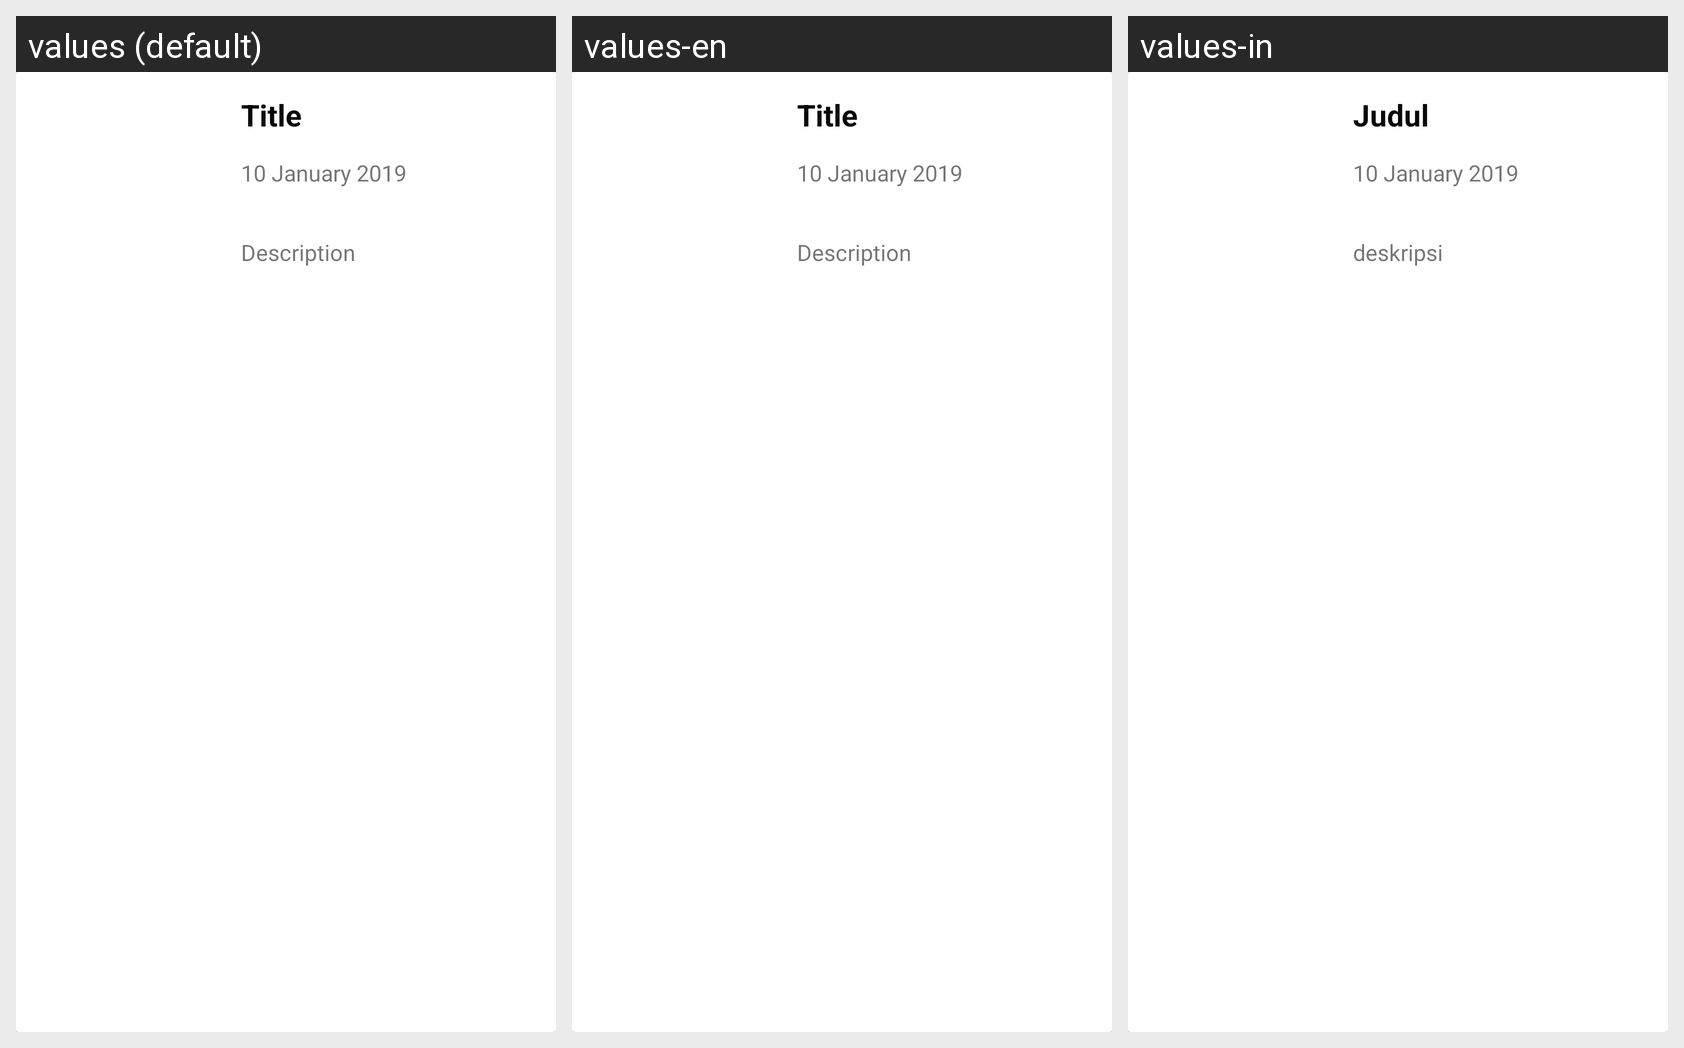

For this localized Android screen grid, give each drawn string resource with its value in every locale shown.
Android screen res/layout/movies_row.xml rendered under 3 locales, left to right: values (default), values-en, values-in. Device: Nexus 5 (rendered at 1080×1920; each locale shown at half size, 540×960, under a caption strip naming it); theme AppTheme.
Strings drawn on this screen, with the default value and each locale's value (text and hints the layout hard-codes, and strings that could not be matched under every locale, appear in the picture but are not listed):

title
  values: Title
  values-en: Title
  values-in: Judul

date
  values: 10 January 2019
  values-en: 10 January 2019
  values-in: 10 January 2019

description
  values: Description
  values-en: Description
  values-in: deskripsi
